Run: headless pygame with SDL's dummy video driver; simulated clock (each Clock.tick advances the game by its frame time, no real sleeping); random seed 0; keys injected as events and as key.get_pressed() state; no mouse input.
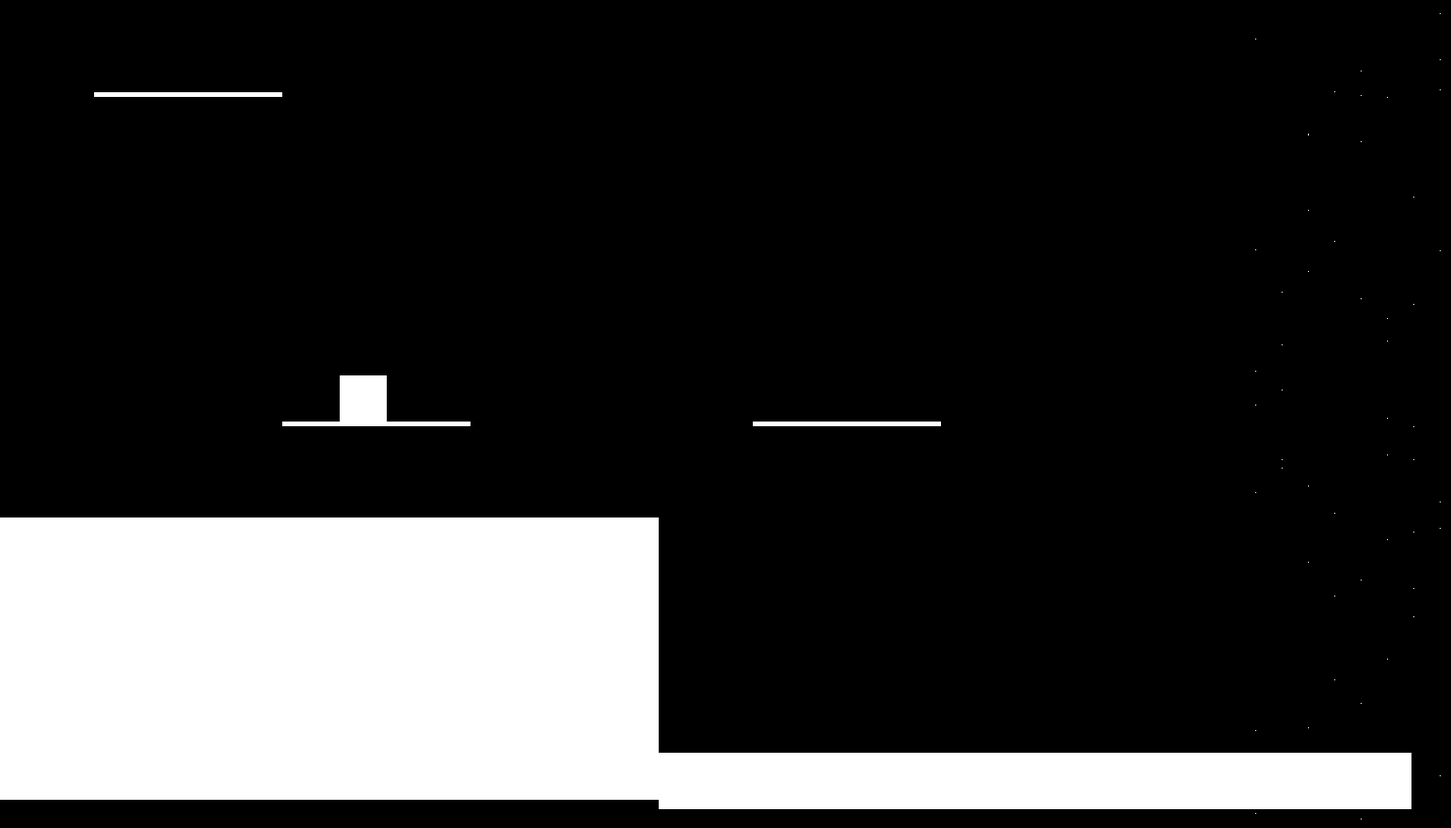
Frame 1 of 4 · flips 1–60 · no input
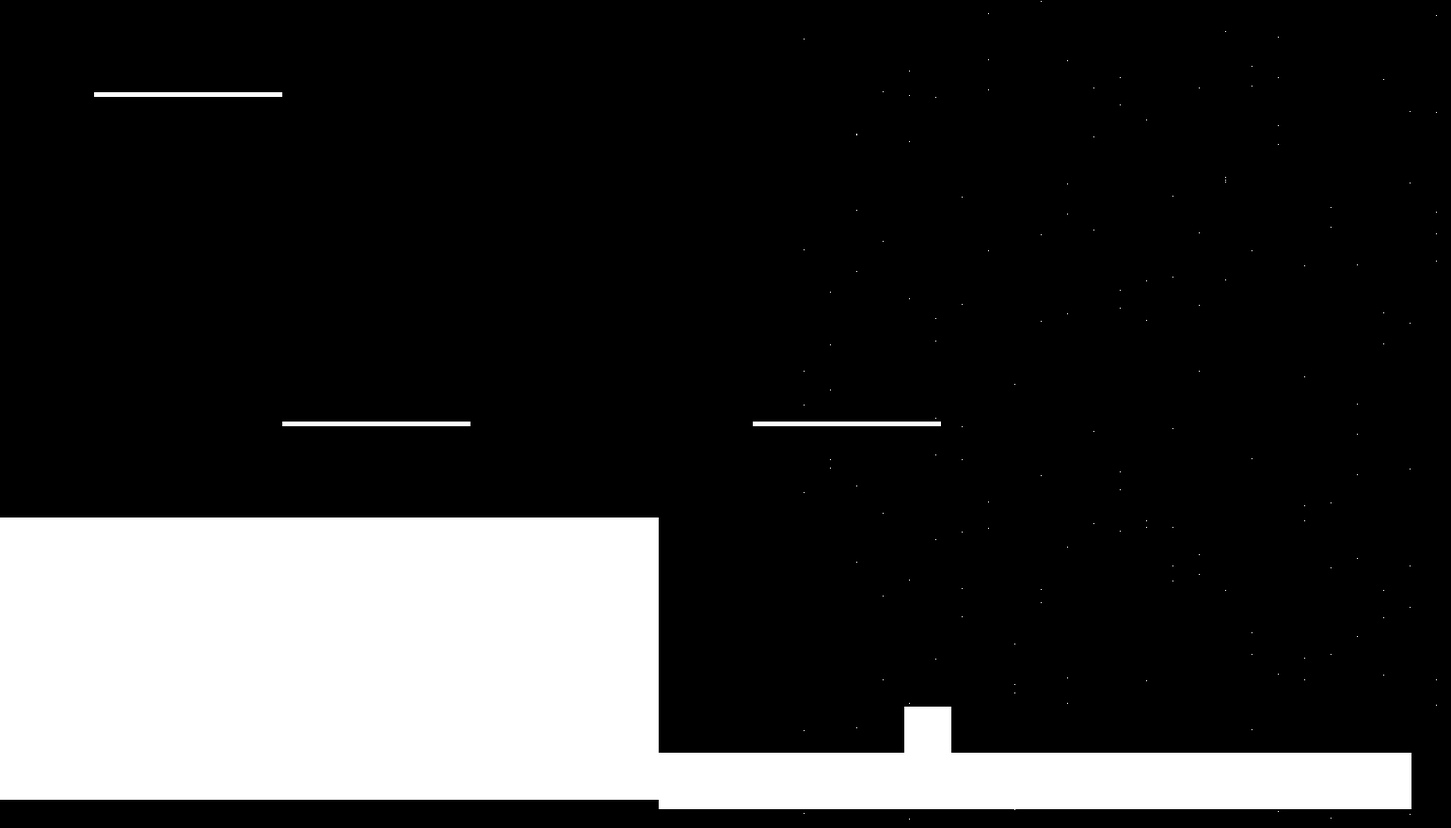
Frame 2 of 4 · flips 61–180 · tapped SPACE, RETURN · held RIGHT (→), D
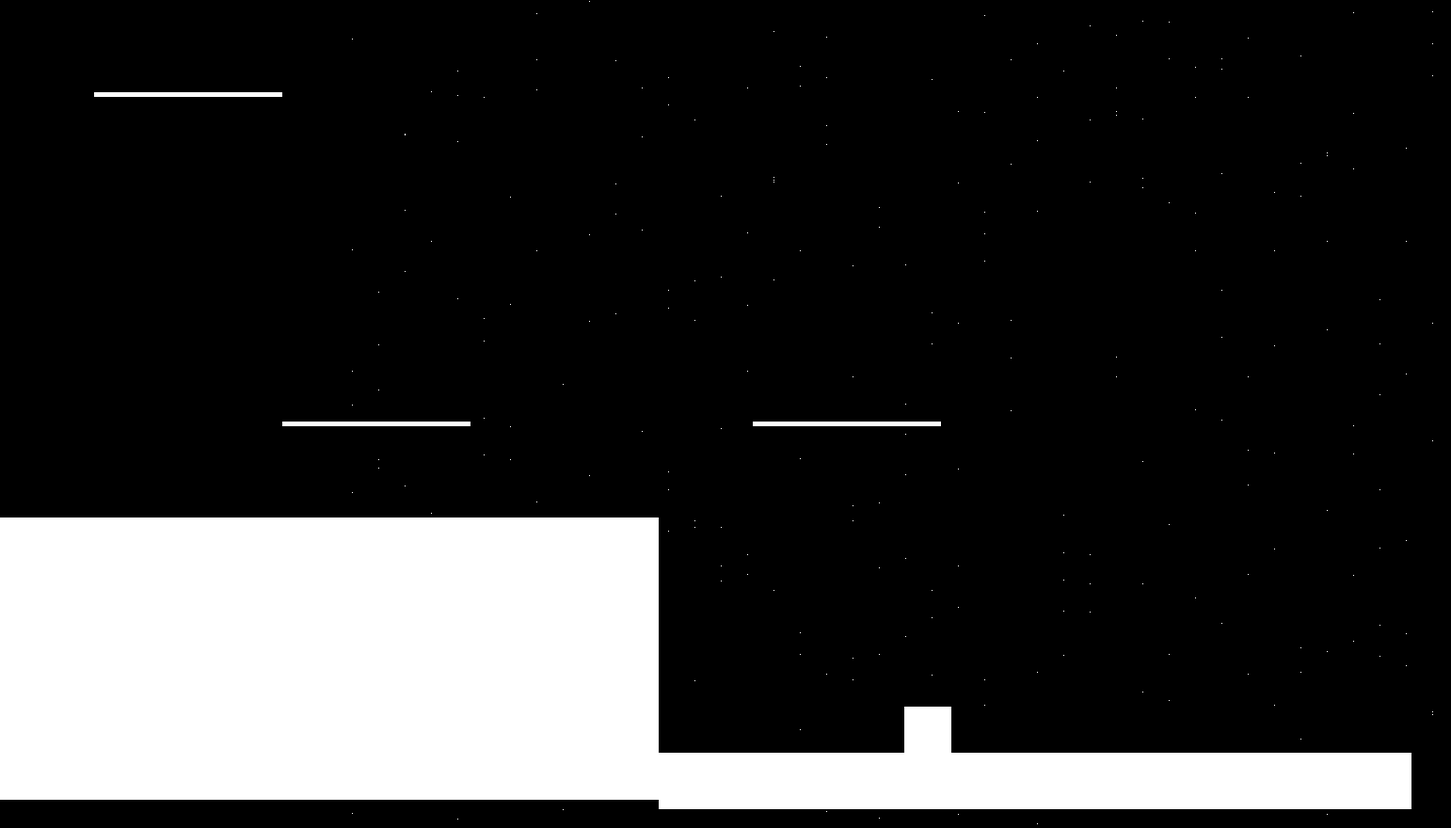
Frame 3 of 4 · flips 181–300 · held DOWN (↓), S
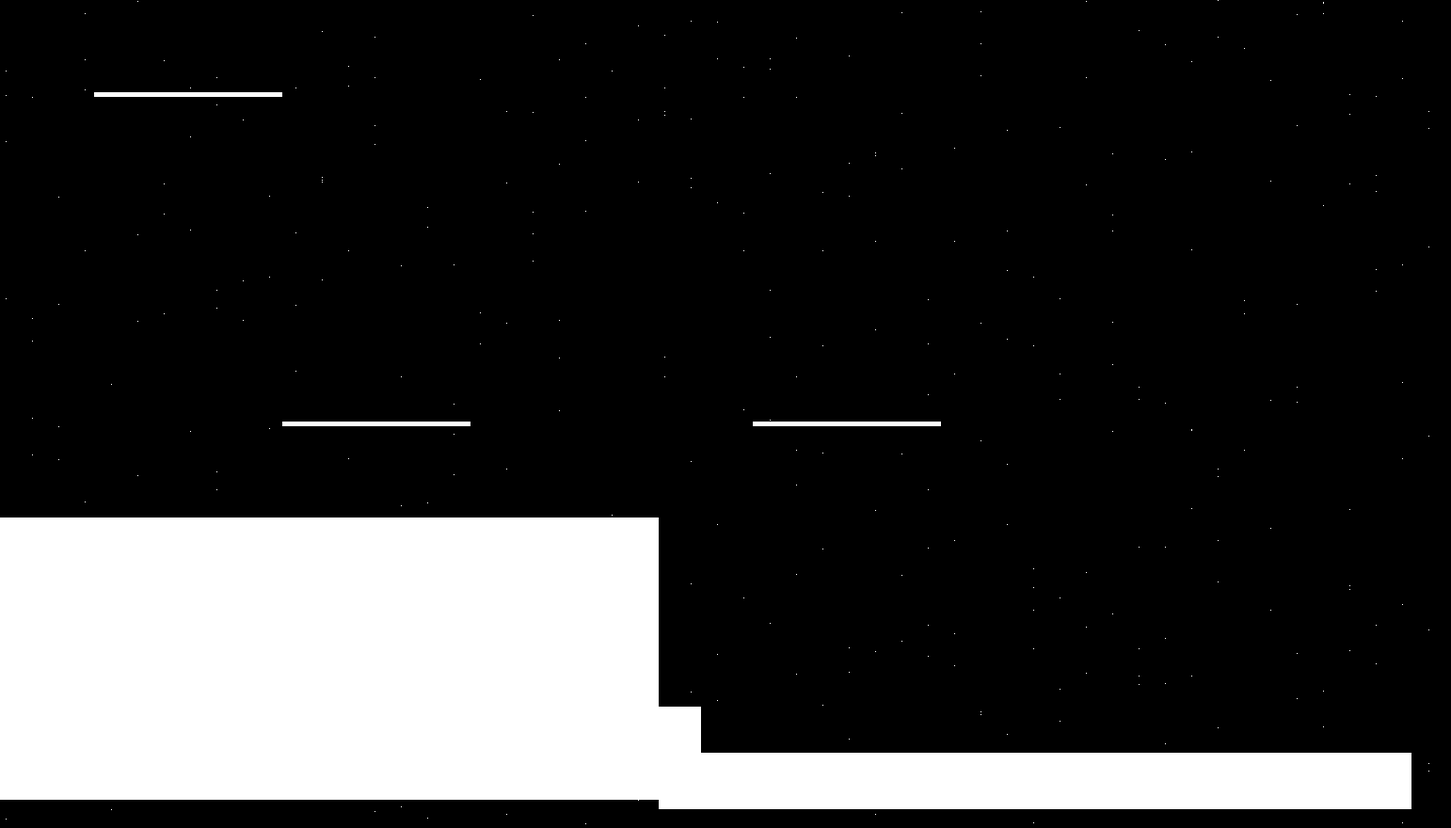
Frame 4 of 4 · flips 301–420 · held LEFT (←), A, UP (↑), W

The pygame program that drew these frames:

import pygame, sys, random, json
from pygame.locals import *
screen_width, screen_height = 1542, 880
screen = pygame.display.set_mode((screen_width, screen_height))
fps = pygame.time.Clock()
GROUND_LEVEL = 700
GRAVITY = 4
camera_right = False
camera_left = False

class stars(pygame.sprite.Sprite):
    def __init__(self,x):
        super(stars,self).__init__()
        self.image = pygame.Surface((1,1))
        self.image.fill((255,255,255))
        self.rect = self.image.get_rect(center = (screen_width,x))
    def update(self):
        self.rect.x -= 4
        if self.rect.x <= 0:
            self.kill()

class ground(pygame.sprite.Sprite):
    def __init__(self,gd_locx,gd_locy,gd_sizex,gd_sizey):
        super(ground,self).__init__()
        self.image = pygame.Surface((gd_sizex, gd_sizey))
        self.image.fill((255,255,255))
        self.rect = self.image.get_rect(midleft = (gd_locx,gd_locy))
        self.movingr = False
        self.movingl = False
    def update(self, pressed_keys):
        global camera_right, camera_left
        #Camera View Mechanics
        if player.rect.center[0] >= ((screen_width+screen_width/2)/2):
            self.movingr = True
            self.movingl = False
        if player.rect.center[0]<= ((screen_width/2)/2):
            self.movingl = True
            self.movingr = False
        if self.movingr:
            self.rect.move_ip(-3,0)
            camera_right = True
            camera_left  = False
        if self.movingl:
            self.rect.move_ip(3,0)
            camera_left = True
            camera_right = False
        if abs(player.rect.center[0]-screen_width/2) <= 20:
            self.movingr = False
            self.movingl = False
            camera_left = False
            camera_right = False
            player.Rbasemove = 5
            player.Lbasemove = 5


class Player(pygame.sprite.Sprite):
    def __init__(self):
        self.image = pygame.Surface((50,50))
        self.image.fill((255,255,255))
        self.rect = self.image.get_rect(center = (screen_width/4,50))
        self.jump_vel = 30
        self.gravitystate = False
        self.moving = False
        self.Rbasemove = 5
        self.Lbasemove = 5
    def update(self, pressed_keys):
        global GRAVITY
        #jumping mechanics
        if self.gravitystate:
            self.rect.y -= self.jump_vel
            if self.jump_vel <= -30:
                self.jump_vel = -30
            else:
                self.jump_vel -= 3

        #Collisions
        player_gdcollisions = pygame.sprite.spritecollide(player, ground_group, dokill = False, collided = None)
        for x in player_gdcollisions:
            if abs(self.rect.bottom-x.rect.top) <= 30:
                self.rect.bottom = x.rect.top + 1
                self.jump_vel = 30
                self.gravitystate = False
                GRAVITY = 4
            elif abs(self.rect.top-x.rect.bottom) <= 30:
                self.rect.top = x.rect.bottom
                self.jump_vel = 30
                self.gravitystate = False
            elif abs(self.rect.left-x.rect.right) <= 20:
                self.rect.left = x.rect.right
            elif abs(self.rect.right-x.rect.left) <= 20:
                self.rect.right = x.rect.left

        #Controls and Camera View
        if pressed_keys[K_d]:
            self.rect.move_ip(self.Rbasemove,0)
        if pressed_keys[K_a]:
            self.rect.move_ip(-self.Lbasemove,0)
        #speed of character is changed based on the camera movement
        if camera_right:
            self.rect.move_ip(-3,0)
            self.Rbasemove = 6
            self.Lbasemove = 4
        if camera_left:
            self.rect.move_ip(3,0)
            self.Rbasemove = 4
            self.Lbasemove = 6

        #Gravity when in the state of freefall and not jumping
        if not player_gdcollisions and self.gravitystate == False:
            self.rect.y += GRAVITY
            if GRAVITY >= 28:
                GRAVITY = 28
            else:
                GRAVITY += 4

    def player_pos(self):
        return self.rect.center

player = Player()


stars_group = pygame.sprite.Group()
ground_group = pygame.sprite.Group()
stars_timer = 0

ground_group.add(ground(0,GROUND_LEVEL,700,300))
ground_group.add(ground(300,450,200,5))
ground_group.add(ground(100,100,200,5))
ground_group.add(ground(700,830,800,60))
ground_group.add(ground(800,450,200,5))


while True:
    pygame.init()
    timer = pygame.time.get_ticks()
    pressed_keys = pygame.key.get_pressed()
    yeet = pygame.key.get_focused()
    for event in pygame.event.get():
        if event.type == KEYDOWN:
            if event.key == K_ESCAPE:
                pygame.quit()
                sys.exit()
            if event.key == K_SPACE:
                player.gravitystate = True
            if event.key == K_r:
                player.rect.center = (140,50)

    if timer-stars_timer >= 100:
        for x in range(1,8):
            y = random.randint(0,880)
            stars_group.add(stars(y))
        stars_timer = timer
    screen.fill((0,0,0))
    player.update(pressed_keys)
    screen.blit(player.image,player.rect)
    stars_group.draw(screen)
    ground_group.draw(screen)
    stars_group.update()
    ground_group.update(pressed_keys)
    pygame.display.update()
    fps.tick(60)
